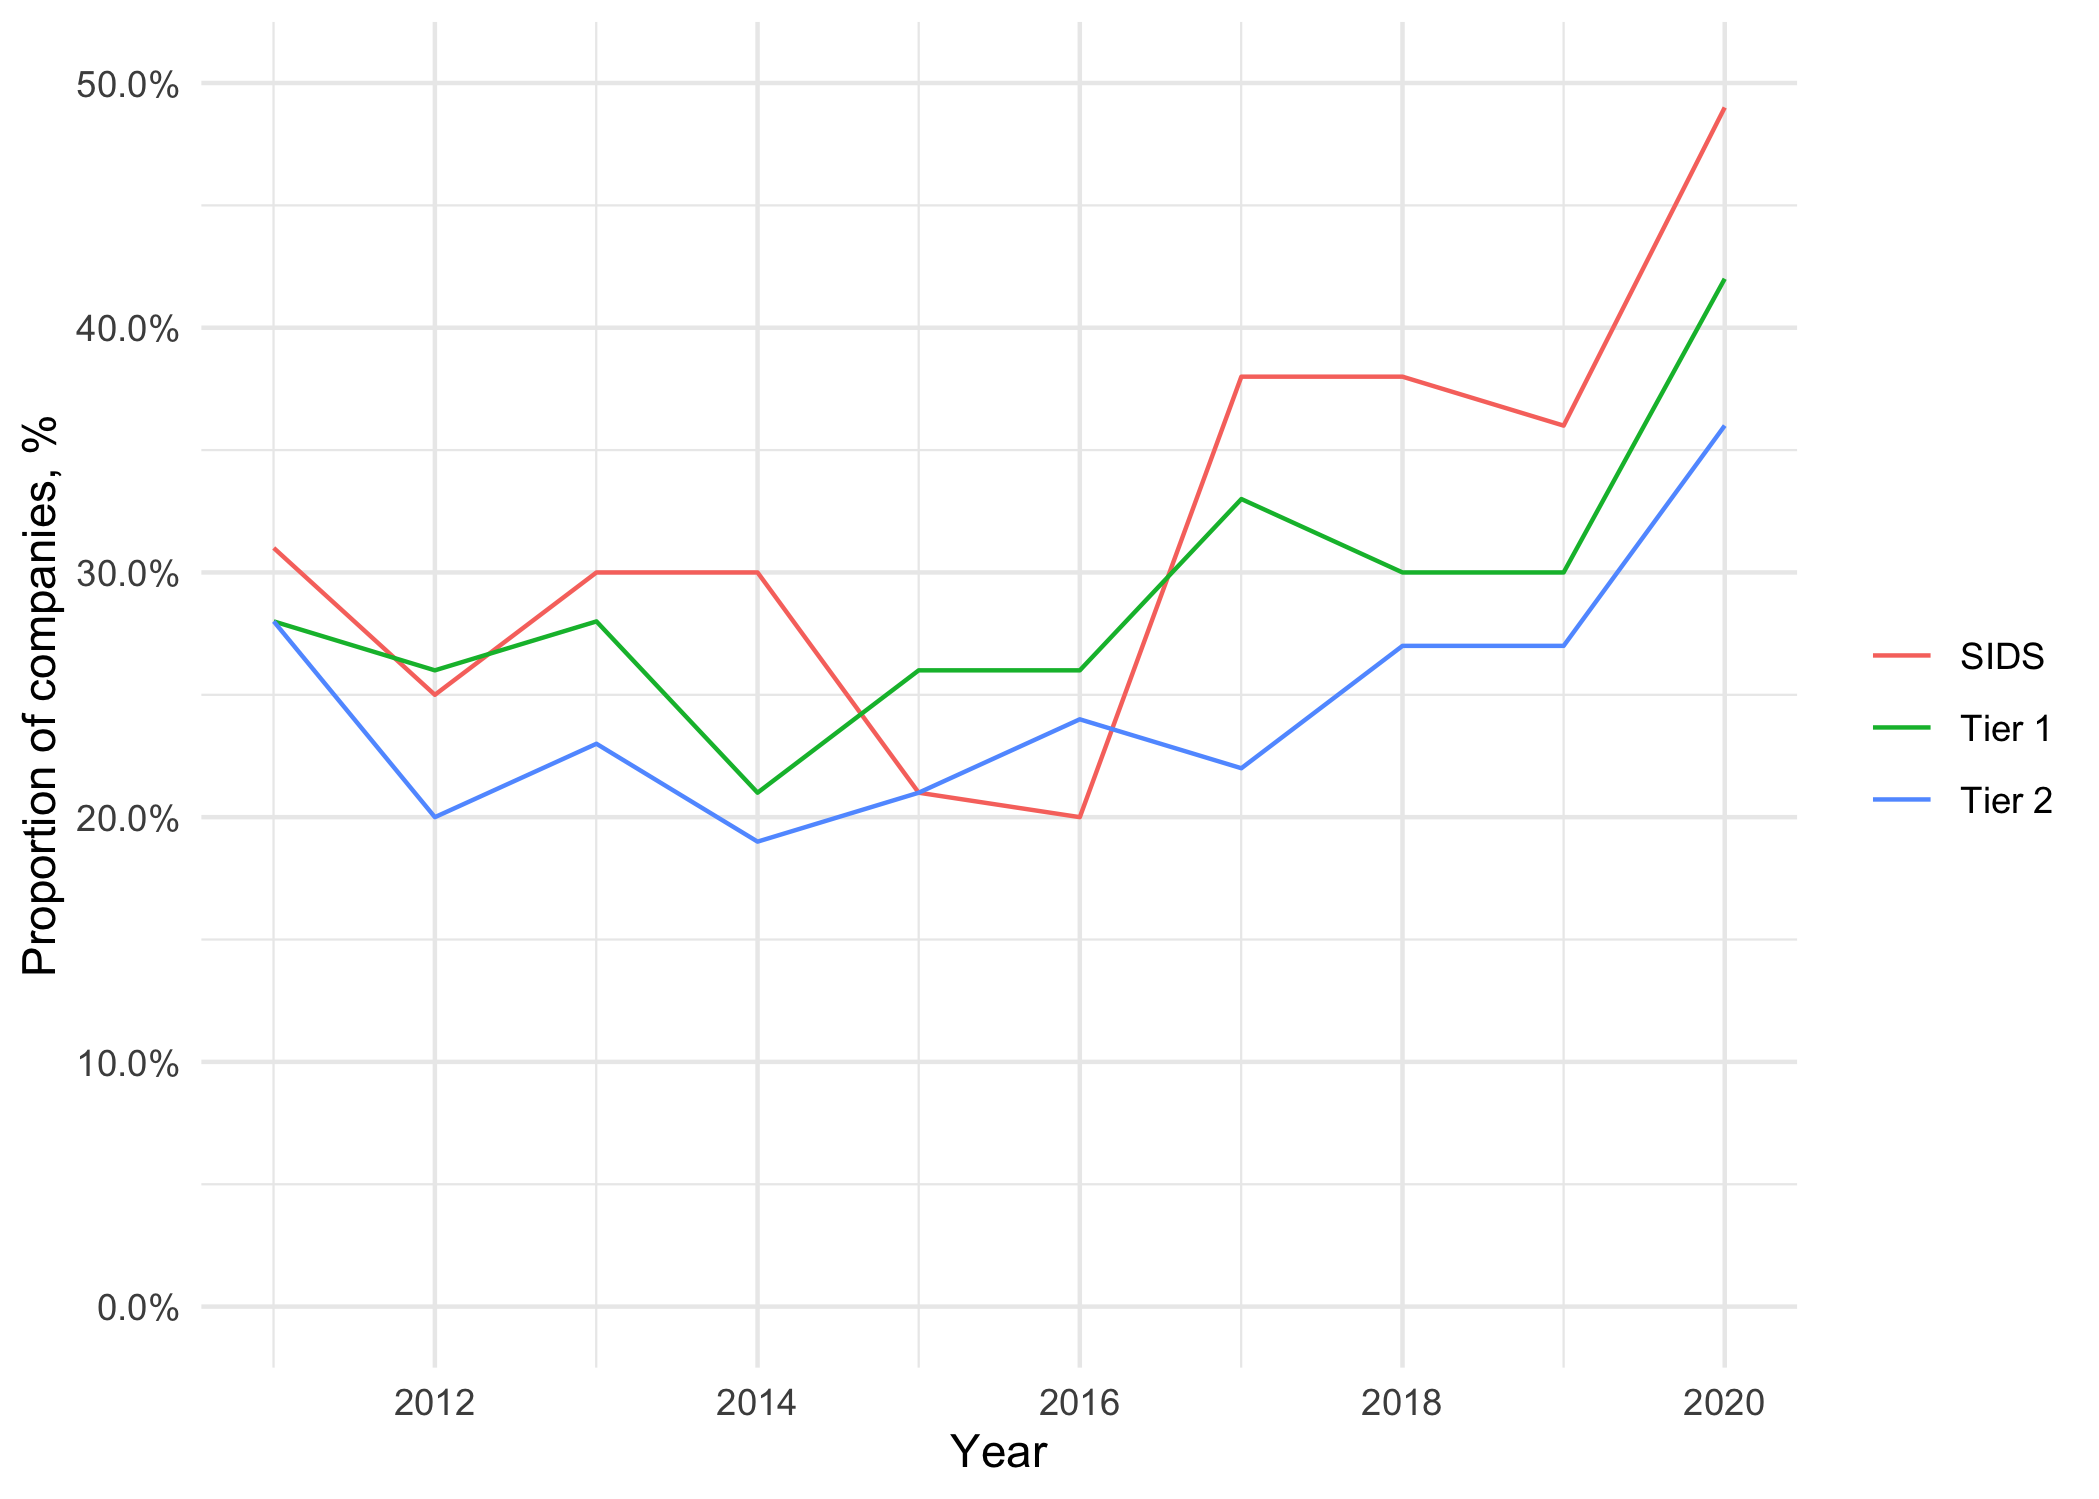

Data behind this chart, as committed beside it:
Year, Category, Total documents, Climate, Health, Intersection
2011, Tier 2, 296, 0.76, 0.79, 0.28
2012, Tier 2, 374, 0.75, 0.79, 0.2
2013, Tier 2, 439, 0.69, 0.81, 0.23
2014, Tier 2, 462, 0.68, 0.81, 0.19
2015, Tier 2, 492, 0.66, 0.77, 0.21
2016, Tier 2, 518, 0.68, 0.79, 0.24
2017, Tier 2, 509, 0.7, 0.8, 0.22
2018, Tier 2, 513, 0.7, 0.78, 0.27
2019, Tier 2, 571, 0.74, 0.82, 0.27
2020, Tier 2, 522, 0.75, 0.83, 0.36
2011, Tier 1, 107, 0.7, 0.78, 0.28
2012, Tier 1, 144, 0.66, 0.8, 0.26
2013, Tier 1, 145, 0.65, 0.8, 0.28
2014, Tier 1, 150, 0.65, 0.79, 0.21
2015, Tier 1, 156, 0.67, 0.82, 0.26
2016, Tier 1, 168, 0.67, 0.83, 0.26
2017, Tier 1, 165, 0.78, 0.85, 0.33
2018, Tier 1, 179, 0.7, 0.81, 0.3
2019, Tier 1, 195, 0.71, 0.82, 0.3
2020, Tier 1, 184, 0.83, 0.9, 0.42
2011, SIDS, 16, 0.81, 0.94, 0.31
2012, SIDS, 24, 0.71, 0.88, 0.25
2013, SIDS, 30, 0.67, 0.77, 0.3
2014, SIDS, 27, 0.52, 0.78, 0.3
2015, SIDS, 34, 0.56, 0.79, 0.21
2016, SIDS, 30, 0.57, 0.77, 0.2
2017, SIDS, 29, 0.66, 0.9, 0.38
2018, SIDS, 34, 0.74, 0.94, 0.38
2019, SIDS, 50, 0.74, 0.96, 0.36
2020, SIDS, 45, 0.73, 0.89, 0.49
